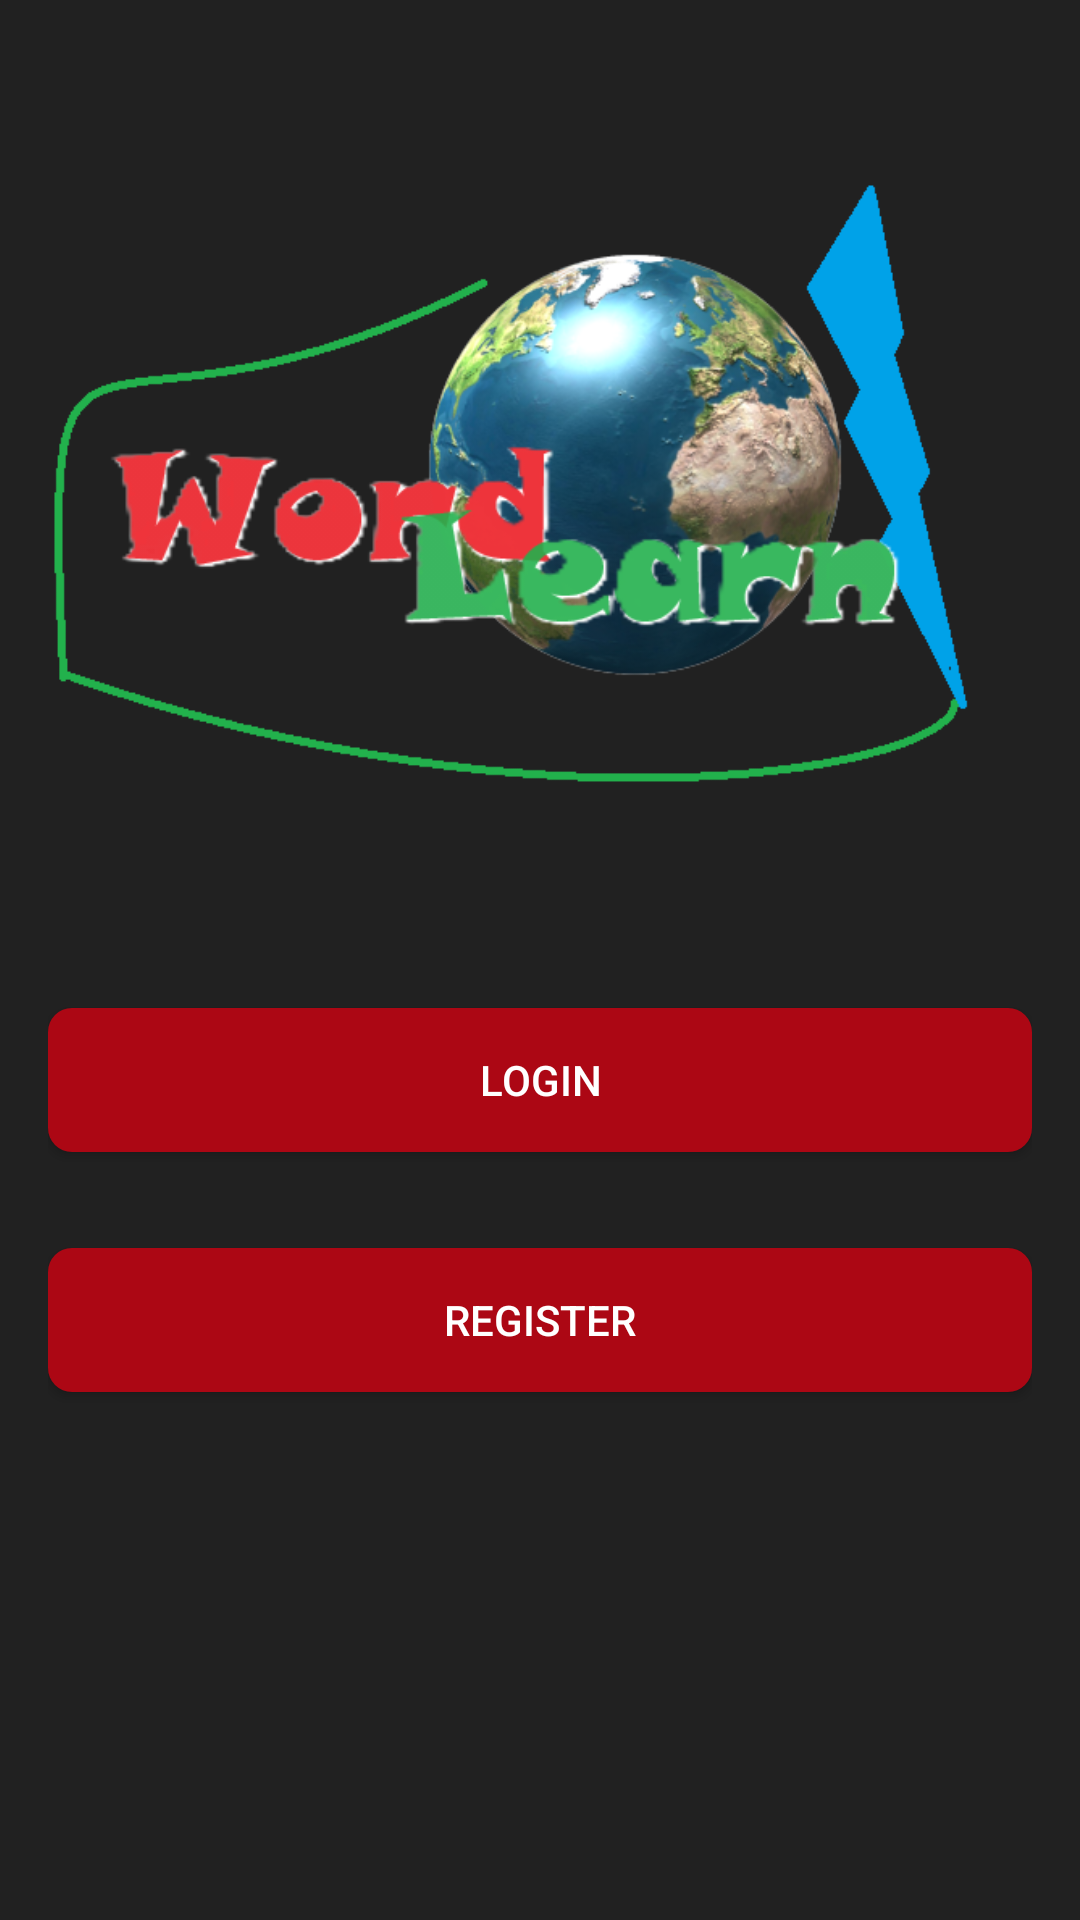

Android layout source for this screen:
<!-- AndroidManifest.xml: application theme AppTheme -->
<!-- res/layout/fragment_main_menu.xml -->
<?xml version="1.0" encoding="utf-8"?>
    <RelativeLayout xmlns:android="http://schemas.android.com/apk/res/android"
        android:id="@+id/fragment_main_menu"
        android:layout_width="match_parent"
        android:layout_height="match_parent"
        android:background="#212121"
        android:padding="16dp">

    <Button
        android:id="@+id/btnLogin"
        style="@style/MainMenuButton"
        android:layout_width="match_parent"
        android:layout_height="wrap_content"
        android:layout_marginTop="320dp"
        android:layout_marginBottom="16dp"
        android:onClick="onLoginButtonClick"
        android:text="Login" />

        <Button
            android:id="@+id/btnRegister"
            style="@style/MainMenuButton"
            android:layout_width="match_parent"
            android:layout_height="wrap_content"
            android:layout_below="@id/btnLogin"
            android:layout_marginTop="16dp"
            android:layout_marginBottom="16dp"
            android:onClick="onRegisterButtonClick"
            android:text="Register" />

    <ImageView
        android:id="@+id/iconImageView"
        android:layout_width="376dp"
        android:layout_height="254dp"
        android:layout_alignParentEnd="true"
        android:layout_marginTop="16dp"
        android:layout_marginEnd="19dp"
        android:contentDescription="@string/icon_content_description"
        android:src="@drawable/word_learn_icon" />
    </RelativeLayout>
<!-- resources referenced by this layout -->
<resources>
  <!-- drawable word_learn_icon: png bitmap (drawable, 132417 bytes) -->
  <style name="MainMenuButton" parent="Widget.AppCompat.Button">
          <item name="android:textColor">#FFFFFF</item>
          <item name="android:background">@drawable/main_menu_button_background</item>
      </style>
  <style name="AppTheme" parent="Theme.AppCompat.Light.DarkActionBar">
  
          <item name="colorPrimary">#3F51B5</item> 
          <item name="colorPrimaryDark">#303F9F</item> 
          <item name="colorAccent">#FF4081</item> 
  
      </style>
  <!-- drawable main_menu_button_background (drawable) -->
  <shape xmlns:android="http://schemas.android.com/apk/res/android"
      android:shape="rectangle">
  
      <solid android:color="#AC0714" />
  
      <corners android:radius="8dp" />
  
  </shape>
</resources>
